The GitHub repository tamisalex/tornado contains a labelled image folder "assets" with 2 categories: not tornadoes, tornadoes. Examples follow, each with its label.

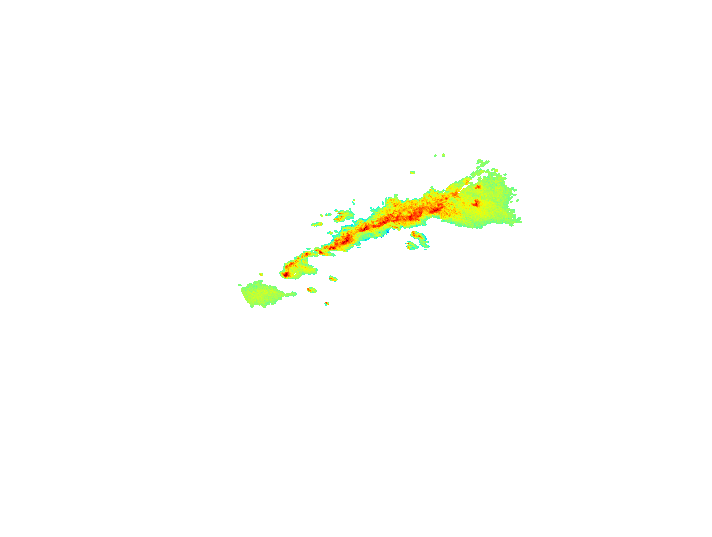
Label: tornadoes

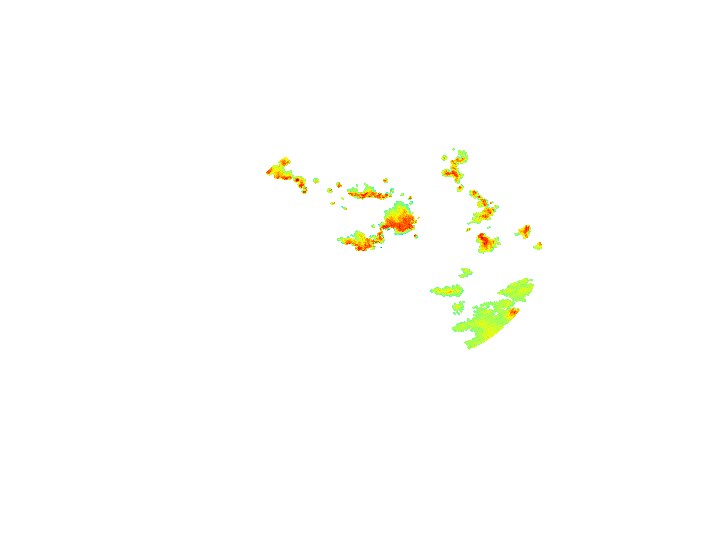
Label: not tornadoes

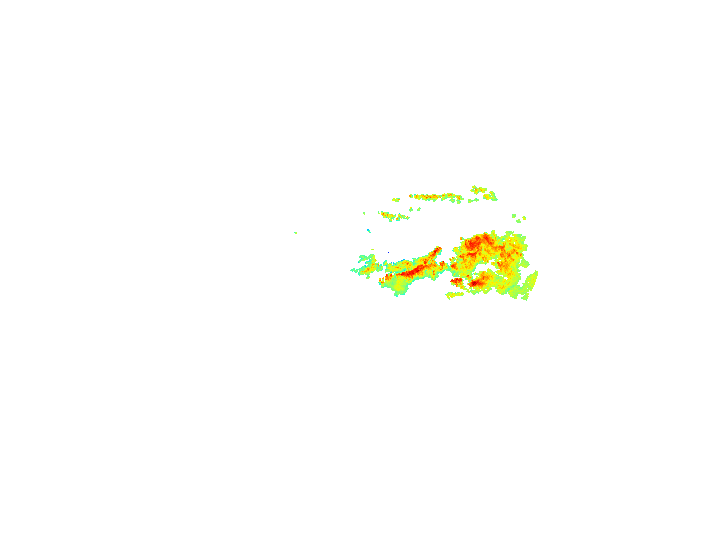
Label: tornadoes

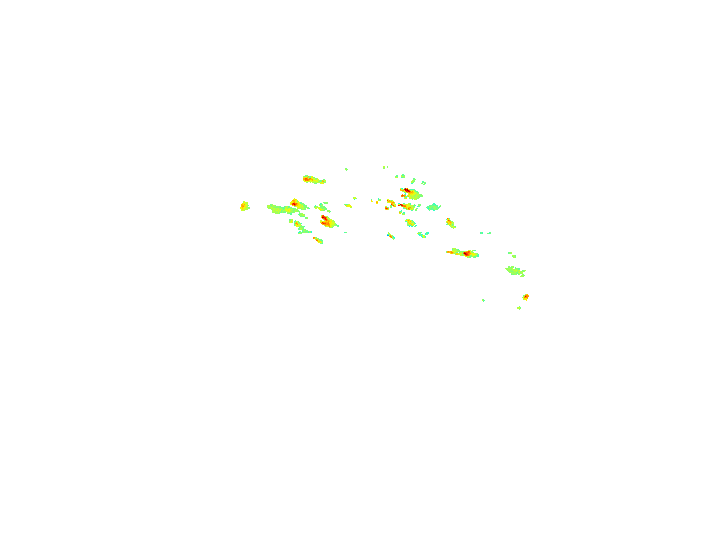
Label: not tornadoes

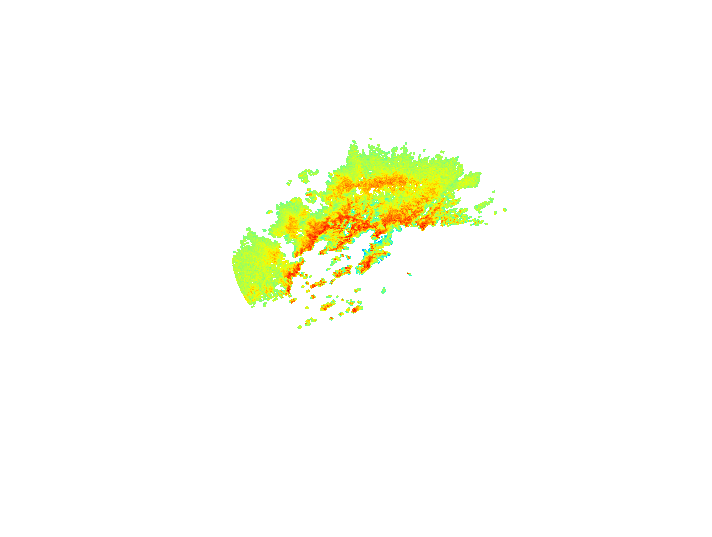
Label: tornadoes

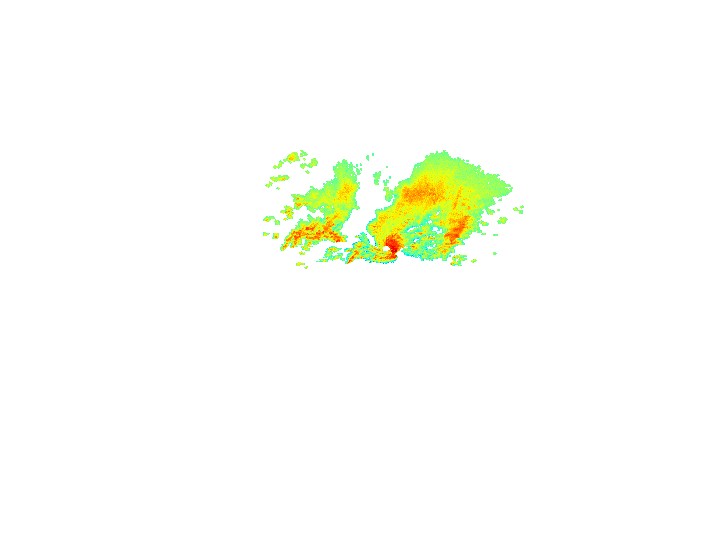
Label: not tornadoes
